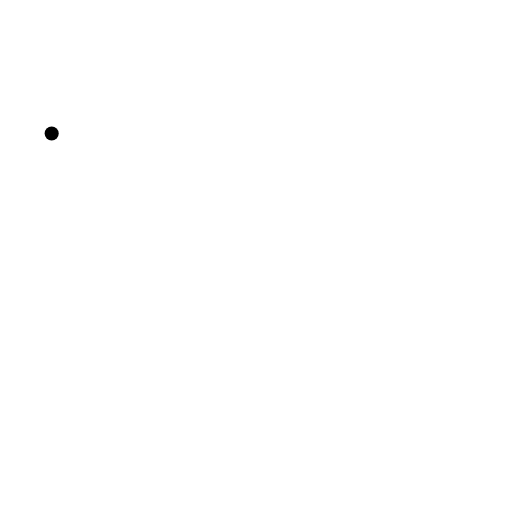
t = 0.00 s
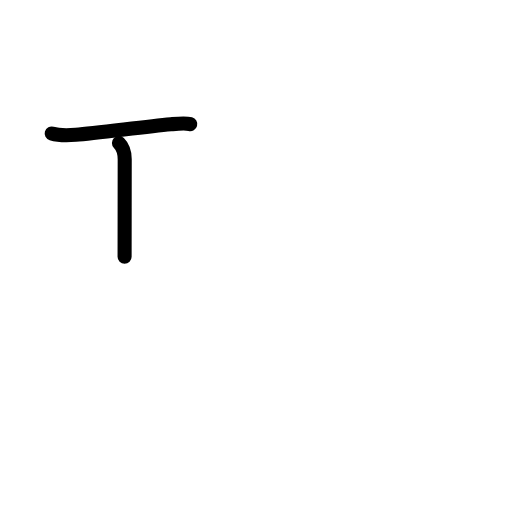
t = 1.75 s
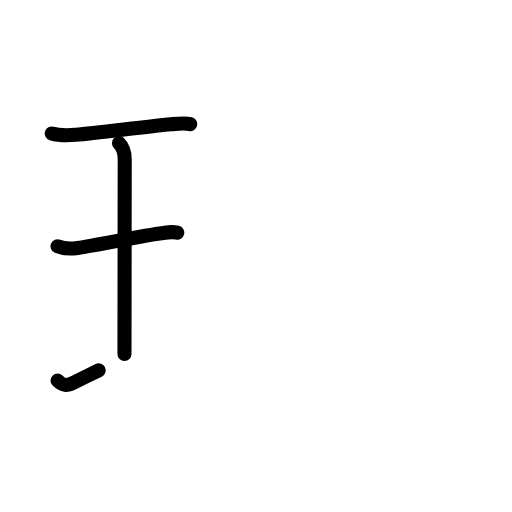
t = 3.63 s
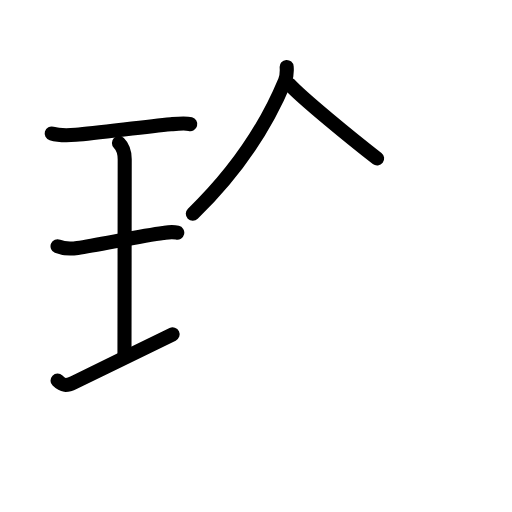
t = 5.38 s
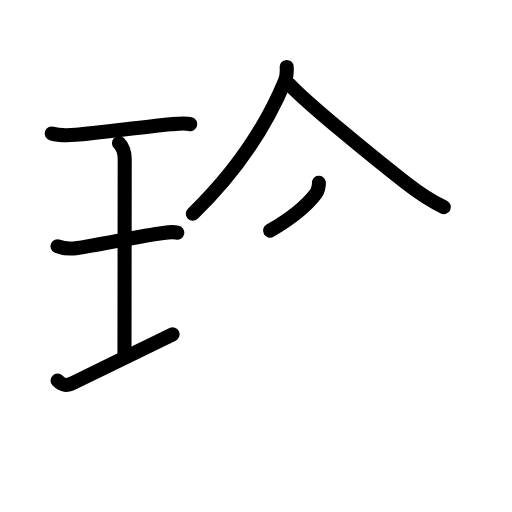
t = 6.75 s
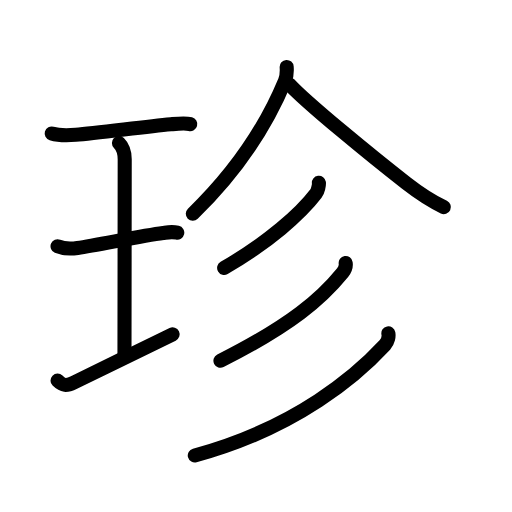
t = 9.00 s

The animated SVG that drew these frames (rendered in a browser with its animation timeline set to each time). Animation: 28 SMIL elements (animate=28); one cycle of 9.00 s.

<?xml version="1.0" encoding="UTF-8"?>
<!--
AniKanjiVG is licensed by CC-BY-SA Paul C. Sommerhoff (https://bitbucket.org/sommerhoff/anikanjivg).
AniKanjiVG uses KanjiVG which is licensed by CC-BY-SA Ulrich Apel (http://kanjivg.tagaini.net).
See also http://creativecommons.org/licenses/by-sa/3.0/
-->
<svg xmlns:kvg='http://kanjivg.tagaini.net' xmlns='http://www.w3.org/2000/svg' width='109' height='109' viewBox='0 0 109 109' style='fill:none;stroke:#000000;stroke-width:3;stroke-linecap:round;stroke-linejoin:round;' id="kvg:kanji_073cd"><g id="kvg:073cd" kvg:element="珍"><g id="kvg:073cd-g1" kvg:element="玉" kvg:original="王" kvg:partial="true" kvg:position="left" kvg:radical="general"><path id="kvg:073cd-s1" kvg:type="㇐" d="M11,28.42c1.5,0.45,3.77,0.39,5.13,0.28c4.36-0.34,14.28-1.67,20.25-2.24c1.22-0.12,2.99-0.34,4.12-0.04"><animate attributeName="d" begin="0.0s" dur="0.3333333333333333s" from="M11,28.42C11,28.42,11,28.42,11,28.42" to="M11,28.42c1.5,0.45,3.77,0.39,5.13,0.28" />
<animate attributeName="d" begin="0.3333333333333333s" dur="0.3333333333333333s" from="M11,28.42c1.5,0.45,3.77,0.39,5.13,0.28c0,0,0,0,0,0,0" to="M11,28.42c1.5,0.45,3.77,0.39,5.13,0.28c4.36-0.34,14.28-1.67,20.25-2.24" />
<animate attributeName="d" begin="0.6666666666666666s" dur="0.3333333333333333s" from="M11,28.42c1.5,0.45,3.77,0.39,5.13,0.28c4.36-0.34,14.28-1.67,20.25-2.24c0,0,0,0,0,0,0" to="M11,28.42c1.5,0.45,3.77,0.39,5.13,0.28c4.36-0.34,14.28-1.67,20.25-2.24c1.22-0.12,2.99-0.34,4.12-0.04" />
</path>
<path id="kvg:073cd-s2" kvg:type="㇑a" d="M25.32,30.44c1,1,1.23,2.06,1.23,3.48c0,5.95-0.05,36.21-0.05,41.45"><animate attributeName="d" begin="1.0s" dur="0.5s" from="M25.32,30.44C25.32,30.44,25.32,30.44,25.32,30.44" to="M25.32,30.44c1,1,1.23,2.06,1.23,3.48" />
<animate attributeName="d" begin="1.5s" dur="0.5s" from="M25.32,30.44c1,1,1.23,2.06,1.23,3.48c0,0,0,0,0,0,0" to="M25.32,30.44c1,1,1.23,2.06,1.23,3.48c0,5.95-0.05,36.21-0.05,41.45" />
<animate attributeName="d" begin="0s" dur="1.0s" from="M-100,-100" to="M-100,-100" />
</path>
<path id="kvg:073cd-s3" kvg:type="㇐" d="M12.25,52.42c1.38,0.58,3.2,0.53,4.26,0.37c4.49-0.67,13.74-2.62,18.23-3.19c0.69-0.09,1.75-0.35,3-0.06"><animate attributeName="d" begin="2.0s" dur="0.3333333333333333s" from="M12.25,52.42C12.25,52.42,12.25,52.42,12.25,52.42" to="M12.25,52.42c1.38,0.58,3.2,0.53,4.26,0.37" />
<animate attributeName="d" begin="2.3333333333333335s" dur="0.3333333333333333s" from="M12.25,52.42c1.38,0.58,3.2,0.53,4.26,0.37c0,0,0,0,0,0,0" to="M12.25,52.42c1.38,0.58,3.2,0.53,4.26,0.37c4.49-0.67,13.74-2.62,18.23-3.19" />
<animate attributeName="d" begin="2.6666666666666665s" dur="0.3333333333333333s" from="M12.25,52.42c1.38,0.58,3.2,0.53,4.26,0.37c4.49-0.67,13.74-2.62,18.23-3.19c0,0,0,0,0,0,0" to="M12.25,52.42c1.38,0.58,3.2,0.53,4.26,0.37c4.49-0.67,13.74-2.62,18.23-3.19c0.69-0.09,1.75-0.35,3-0.06" />
<animate attributeName="d" begin="0s" dur="2.0s" from="M-100,-100" to="M-100,-100" />
</path>
<path id="kvg:073cd-s4" kvg:type="㇀/㇐" d="M12.25,81.02c1.12,1.1,1.86,1.21,3.5,0.4c8-3.92,12.62-6.17,21-10.25"><animate attributeName="d" begin="3.0s" dur="0.5s" from="M12.25,81.02C12.25,81.02,12.25,81.02,12.25,81.02" to="M12.25,81.02c1.12,1.1,1.86,1.21,3.5,0.4" />
<animate attributeName="d" begin="3.5s" dur="0.5s" from="M12.25,81.02c1.12,1.1,1.86,1.21,3.5,0.4c0,0,0,0,0,0,0" to="M12.25,81.02c1.12,1.1,1.86,1.21,3.5,0.4c8-3.92,12.62-6.17,21-10.25" />
<animate attributeName="d" begin="0s" dur="3.0s" from="M-100,-100" to="M-100,-100" />
</path>
</g>
<g id="kvg:073cd-g2" kvg:position="right" kvg:phon="人+彡"><g id="kvg:073cd-g3" kvg:element="人"><path id="kvg:073cd-s5" kvg:type="㇒" d="M61.03,14.25c0.05,0.73,0.05,1.96-0.36,2.96C57.4,25.08,52,34.88,41.05,45.5"><animate attributeName="d" begin="4.0s" dur="0.5s" from="M61.03,14.25C61.03,14.25,61.03,14.25,61.03,14.25" to="M61.03,14.25c0.05,0.73,0.05,1.96-0.36,2.96" />
<animate attributeName="d" begin="4.5s" dur="0.5s" from="M61.03,14.25c0.05,0.73,0.05,1.96-0.36,2.96c0,0,0,0,0,0,0" to="M61.03,14.25c0.05,0.73,0.05,1.96-0.36,2.96C57.4,25.08,52,34.88,41.05,45.5" />
<animate attributeName="d" begin="0s" dur="4.0s" from="M-100,-100" to="M-100,-100" />
</path>
<path id="kvg:073cd-s6" kvg:type="㇏" d="M61.59,17.92c3.63,3.96,17.64,15.41,24.93,21.09c2.57,2,5.05,3.67,7.97,5.09"><animate attributeName="d" begin="5.0s" dur="0.5s" from="M61.59,17.92C61.59,17.92,61.59,17.92,61.59,17.92" to="M61.59,17.92c3.63,3.96,17.64,15.41,24.93,21.09" />
<animate attributeName="d" begin="5.5s" dur="0.5s" from="M61.59,17.92c3.63,3.96,17.64,15.41,24.93,21.09c0,0,0,0,0,0,0" to="M61.59,17.92c3.63,3.96,17.64,15.41,24.93,21.09c2.57,2,5.05,3.67,7.97,5.09" />
<animate attributeName="d" begin="0s" dur="5.0s" from="M-100,-100" to="M-100,-100" />
</path>
</g>
<g id="kvg:073cd-g4" kvg:element="彡"><g id="kvg:073cd-g5" kvg:element="丿"><path id="kvg:073cd-s7" kvg:type="㇒" d="M67.89,38.9c0.06,0.45-0.21,1.77-0.62,2.3C64,45.5,57.12,51.62,47.72,57.03"><animate attributeName="d" begin="6.0s" dur="0.5s" from="M67.89,38.9C67.89,38.9,67.89,38.9,67.89,38.9" to="M67.89,38.9c0.06,0.45-0.21,1.77-0.62,2.3" />
<animate attributeName="d" begin="6.5s" dur="0.5s" from="M67.89,38.9c0.06,0.45-0.21,1.77-0.62,2.3c0,0,0,0,0,0,0" to="M67.89,38.9c0.06,0.45-0.21,1.77-0.62,2.3C64,45.5,57.12,51.62,47.72,57.03" />
<animate attributeName="d" begin="0s" dur="6.0s" from="M-100,-100" to="M-100,-100" />
</path>
</g>
<g id="kvg:073cd-g6" kvg:element="丿"><path id="kvg:073cd-s8" kvg:type="㇒" d="M73.59,55.99c0.08,0.51-0.16,1.43-0.65,2.04c-4.47,5.5-10.81,11.1-26.01,18.78"><animate attributeName="d" begin="7.0s" dur="0.5s" from="M73.59,55.99C73.59,55.99,73.59,55.99,73.59,55.99" to="M73.59,55.99c0.08,0.51-0.16,1.43-0.65,2.04" />
<animate attributeName="d" begin="7.5s" dur="0.5s" from="M73.59,55.99c0.08,0.51-0.16,1.43-0.65,2.04c0,0,0,0,0,0,0" to="M73.59,55.99c0.08,0.51-0.16,1.43-0.65,2.04c-4.47,5.5-10.81,11.1-26.01,18.78" />
<animate attributeName="d" begin="0s" dur="7.0s" from="M-100,-100" to="M-100,-100" />
</path>
</g>
<g id="kvg:073cd-g7" kvg:element="丿"><path id="kvg:073cd-s9" kvg:type="㇒" d="M82.68,70.96c0.12,0.62-0.04,1.72-0.73,2.46C76.23,79.62,63.38,91,41.47,96.97"><animate attributeName="d" begin="8.0s" dur="0.5s" from="M82.68,70.96C82.68,70.96,82.68,70.96,82.68,70.96" to="M82.68,70.96c0.12,0.62-0.04,1.72-0.73,2.46" />
<animate attributeName="d" begin="8.5s" dur="0.5s" from="M82.68,70.96c0.12,0.62-0.04,1.72-0.73,2.46c0,0,0,0,0,0,0" to="M82.68,70.96c0.12,0.62-0.04,1.72-0.73,2.46C76.23,79.62,63.38,91,41.47,96.97" />
<animate attributeName="d" begin="0s" dur="8.0s" from="M-100,-100" to="M-100,-100" />
</path>
</g>
</g>
</g>
</g>
</svg>
